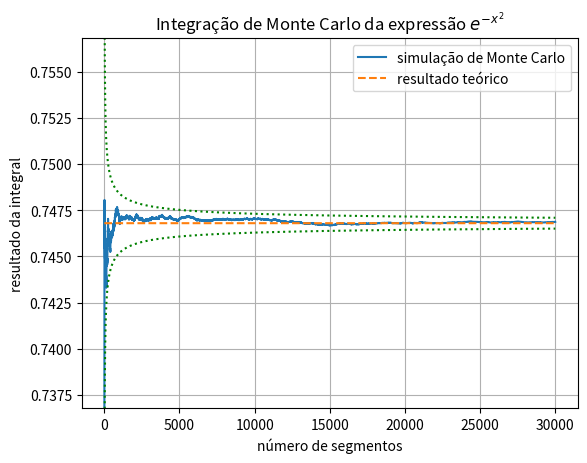

The matplotlib source for this figure:
import numpy as np
import matplotlib.pyplot as plt
from scipy.special import erfcinv

### Funções
def invQ(x):
    # Função Q inversa
    return np.sqrt(2)*erfcinv(2*x)

### Variáveis da simulação
n = 1*10**2      # número de realizações por segmento
M = 3*10**4      # número de segmentos

### Simulação de Monte Carlo

# Realizações da distr. aleatória
realizacoes = 1*np.random.rand(M*n)
realizacoes = np.reshape(realizacoes, [M,n])

# Cálculo da integral pela coleta de amostras aleatórias
I_n = np.zeros(M)
for i in range(M):
    I_n[i] = np.sum(np.exp(-realizacoes[i]**2))/n


# Cálculo da média acumulativa
I = np.zeros(M)
for i in range(M):
    I[i] = np.sum(I_n[:i+1])/(i+1)

# Intervalo de confiança e resultado da integral
conf = 0.8
result = 0.7468

### Configurações do plot

plt.plot(I, label = 'simulação de Monte Carlo')
plt.plot(result*np.ones(M), '--', label = 'resultado teórico')
plt.plot(result + invQ(conf/2)*0.201/np.sqrt(np.arange(1, M+1)), 'g:')
plt.plot(result - invQ(conf/2)*0.201/np.sqrt(np.arange(1, M+1)), 'g:')

plt.ylim(result - 0.01, result + 0.01)

plt.ylabel('resultado da integral')
plt.xlabel('número de segmentos')
plt.title('Integração de Monte Carlo da expressão $e^{-x^2}$')

plt.grid()
plt.legend()

plt.show()
